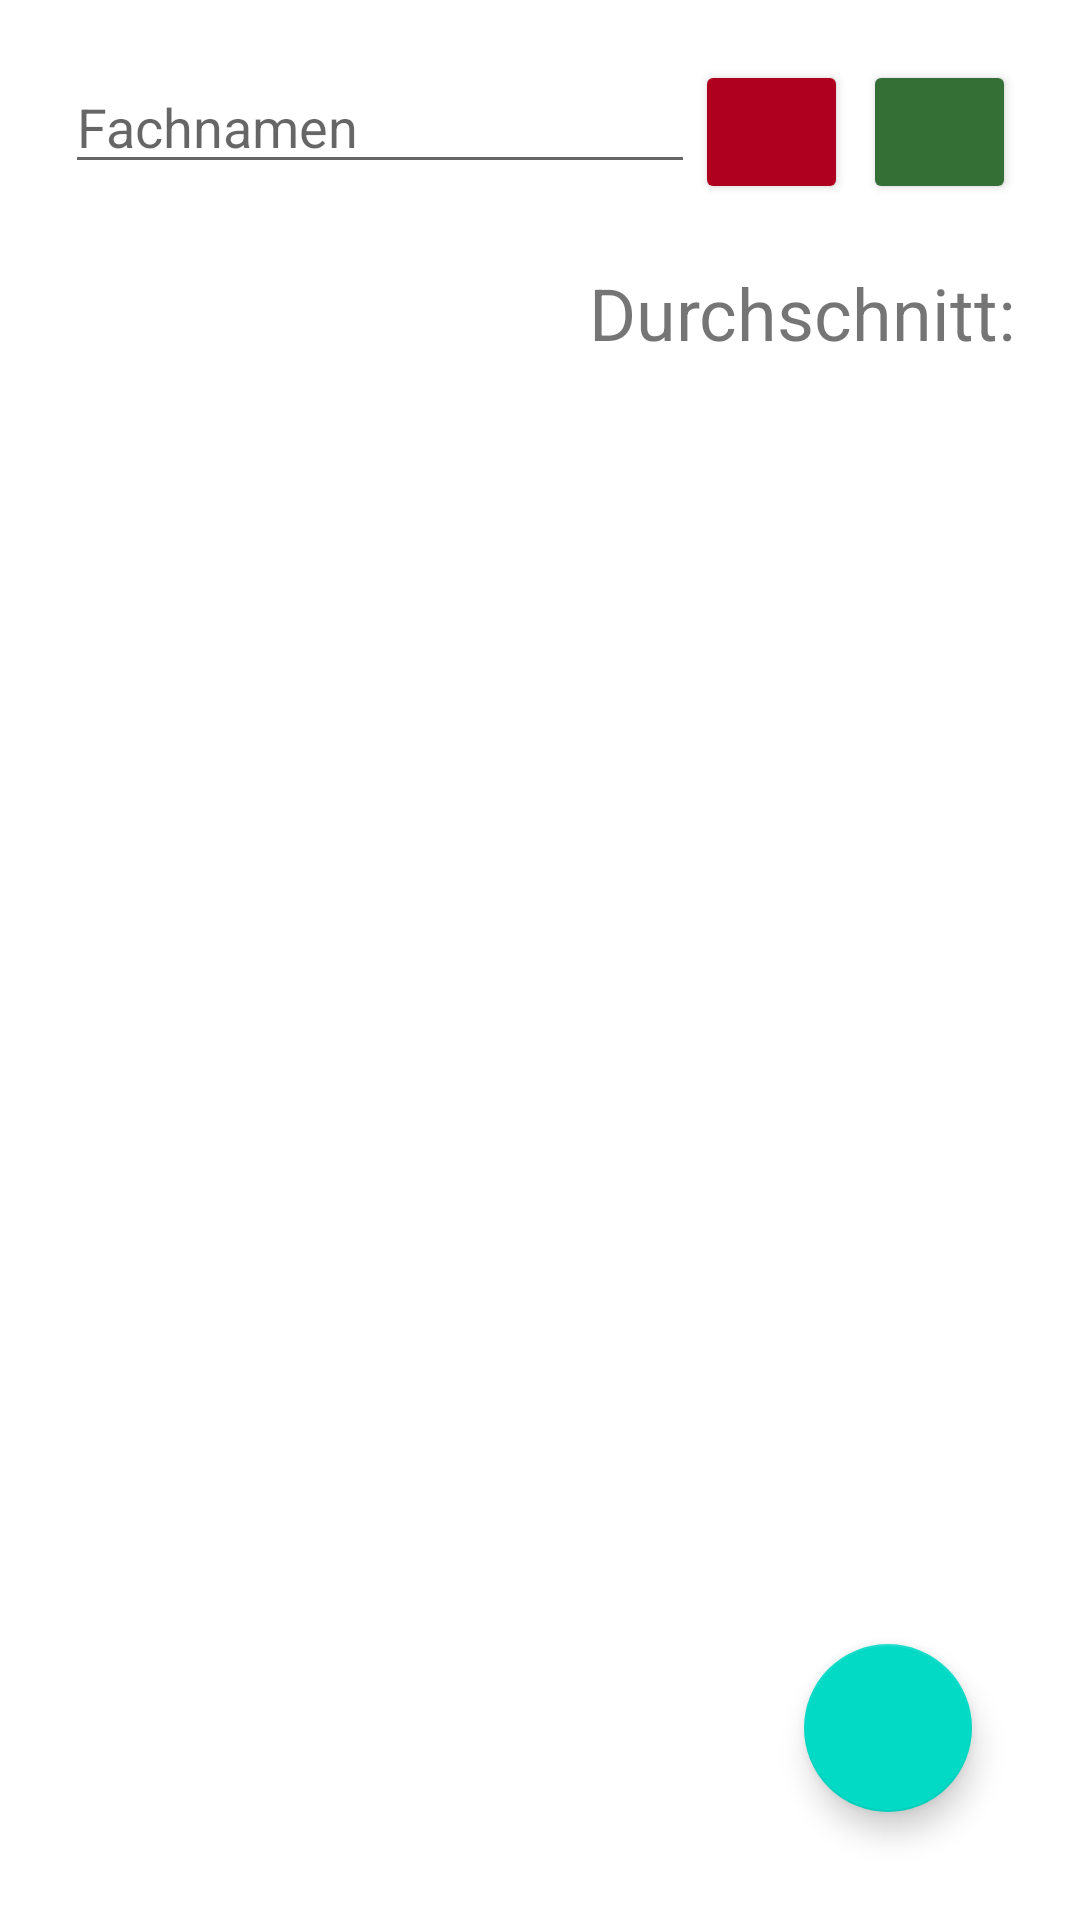

Here is an Android app screen rendered from its layout file. Give the layout XML and the strings, colors and styles it references.
<!-- AndroidManifest.xml: application theme Theme.StudySync -->
<!-- res/layout/activity_update_subject.xml -->
<?xml version="1.0" encoding="utf-8"?>
<androidx.constraintlayout.widget.ConstraintLayout xmlns:android="http://schemas.android.com/apk/res/android"
    xmlns:app="http://schemas.android.com/apk/res-auto"
    xmlns:tools="http://schemas.android.com/tools"
    android:layout_width="match_parent"
    android:layout_height="match_parent"
    tools:context=".activity.UpdateSubjectActivity">

    <LinearLayout
        android:id="@+id/linearLayout3"
        android:layout_width="wrap_content"
        android:layout_height="wrap_content"
        android:orientation="vertical"
        app:layout_constraintEnd_toEndOf="parent"
        app:layout_constraintStart_toStartOf="parent"
        app:layout_constraintTop_toTopOf="parent">


        <LinearLayout
            android:id="@+id/linearLayout_subject_edit"
            android:layout_width="wrap_content"
            android:layout_height="wrap_content"
            android:orientation="horizontal">

            <EditText
                android:id="@+id/input_title_subject_edit"
                android:layout_width="wrap_content"
                android:layout_height="wrap_content"
                android:layout_marginTop="20dp"
                android:autofillHints="Fachnamen"
                android:ems="10"
                android:hint="@string/fachnamen"
                android:inputType="text" />

            <Button
                android:id="@+id/button_delete_subject_edit"
                android:layout_width="51dp"
                android:layout_height="wrap_content"
                android:layout_marginTop="20dp"
                android:backgroundTint="@color/design_default_color_error"
                app:icon="@drawable/icon_delete"
                app:iconGravity="textStart"
                app:iconPadding="0dp" />

            <Button
                android:id="@+id/button_update_subject_edit"
                android:layout_width="51dp"
                android:layout_height="wrap_content"
                android:layout_marginStart="5dp"
                android:layout_marginTop="20dp"
                android:backgroundTint="#347036"
                app:icon="@drawable/icon_save"
                app:iconGravity="textStart"
                app:iconPadding="0dp" />
        </LinearLayout>

        <androidx.recyclerview.widget.RecyclerView
            android:id="@+id/view_recycler_grade"
            android:layout_width="wrap_content"
            android:layout_height="match_parent"
            android:paddingTop="20dp"
            tools:layout_editor_absoluteX="-101dp"
            tools:layout_editor_absoluteY="-248dp">

        </androidx.recyclerview.widget.RecyclerView>

    </LinearLayout>

    <com.google.android.material.floatingactionbutton.FloatingActionButton
        android:id="@+id/button_add_grade"
        android:layout_width="wrap_content"
        android:layout_height="wrap_content"
        android:layout_marginEnd="36dp"
        android:layout_marginBottom="36dp"
        android:clickable="true"
        android:contentDescription="@string/add_new_grade"
        android:focusable="true"
        app:layout_constraintBottom_toBottomOf="parent"
        app:layout_constraintEnd_toEndOf="parent"
        app:srcCompat="@drawable/icon_add" />

    <TextView
        android:id="@+id/text_grade_average"
        android:layout_width="wrap_content"
        android:layout_height="wrap_content"
        android:text="@string/average"
        android:textSize="24sp"
        app:layout_constraintEnd_toEndOf="@+id/linearLayout3"
        app:layout_constraintTop_toBottomOf="@+id/linearLayout3" />
</androidx.constraintlayout.widget.ConstraintLayout>
<!-- resources referenced by this layout -->
<resources>
  <string name="add_new_grade">add new Grade</string>
  <string name="average">Durchschnitt:</string>
  <string name="fachnamen">Fachnamen</string>
  <style name="Theme.StudySync" parent="Base.Theme.StudySync" />
  <style name="Base.Theme.StudySync" parent="Theme.MaterialComponents.DayNight.DarkActionBar">
          
          
      </style>
</resources>
